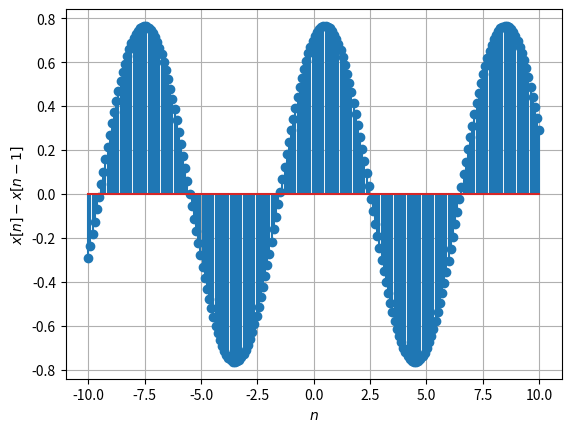

Write the Python code that produced this figure.
import numpy as np
import matplotlib.pyplot as plt

x1=np.linspace(-10,10,210)
y2=np.sin((np.pi/4)*x1)-np.sin((np.pi/4)*(x1-1))
plt.stem(x1,y2)
plt.xlabel('$n$')
plt.ylabel('$x[n]-x[n-1]$')
plt.grid()
plt.show()
